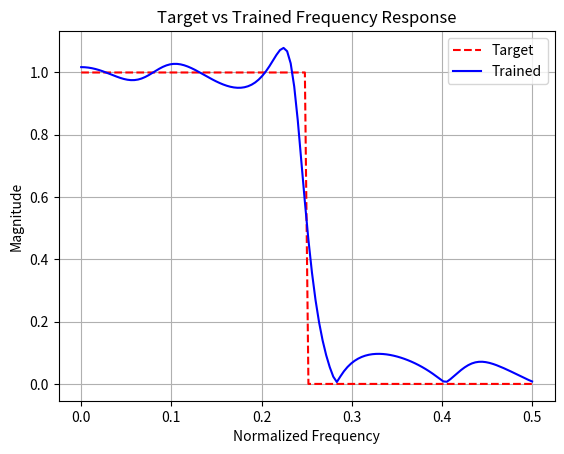

The script that saved this image:
'''
[redacted]

This program implements the the recursive filter design from Chapter 26 of 
[redacted]

W.I.P. - This is a work in progress.
'''

import numpy as np
import matplotlib.pyplot as plt
import time

# Implements the recursive filter design algorithm from Table 26-4
class Trainer:
  def __init__(self, fft_size=256, num_poles=8, delta=0.0001, mu=0.2, plot=True):
    self.fft_size = fft_size
    self.num_poles = num_poles
    self.delta = delta
    self.mu = mu
    self.plot = plot
    self.reals = np.zeros(fft_size)
    self.imags = np.zeros(fft_size)
    self.target_mags = np.zeros(fft_size // 2)  # "//" ensures integer division
    self.ff_coefs = np.zeros(num_poles)
    self.fb_coefs = np.zeros(num_poles)
    self.ff_slopes = np.zeros(num_poles)
    self.fb_slopes = np.zeros(num_poles)
  
  def initCoefs(self):
    '''
    Init coefs to identity function.
    '''
    for i in range(self.num_poles):
      self.ff_coefs[i] = 0
      self.fb_coefs[i] = 0
    self.ff_coefs[0] = 1

  def load_target_mags(self, target_mags=None):
    '''
    `GOSUB XXXX`. 
    Loads target magnitudes. If no target magnitudes are provided, 
    it draws a steep lowpass filter ala Figure 26-14a.
    '''
    if target_mags is not None:
      if len(target_mags) != self.fft_size // 2:
        raise ValueError(f"target_mags must be of length {self.fft_size // 2}")
      self.target_mags = target_mags
    else:
      cutoff = self.fft_size // 4  # Example cutoff frequency
      self.target_mags = np.zeros(self.fft_size // 2)
      self.target_mags[:cutoff] = 1  # Passband
      self.target_mags[cutoff:] = 0  # Stopband

  def calculate_fft(self, reals, imags, fft_size):
    '''
    `GOSUB 1000`.
    Converts data from time to frequency domain.
    '''
    fft_result = np.fft.fft(reals + 1j * imags, fft_size)
    reals[:] = np.real(fft_result)[:fft_size]
    imags[:] = np.imag(fft_result)[:fft_size]

  def calculate_error(self):
    '''
    GOSUB 3000
    '''

    # clear all bins
    for i in range(self.fft_size):
      self.reals[i] = 0 
      self.imags[i] = 0
    self.imags[12] = 1 # ?? set imags[12] to 1 for some reason

    # looks like fast convolve for bins 12-fft_size
    for i in range(12, self.fft_size):
      for j in range(self.num_poles):
        self.reals[i] += (self.ff_coefs[j] * self.imags[i - j]) + (self.fb_coefs[j] * self.reals[i - j])
    self.imags[12] = 0 # set imags[12] to 0 for some reason

    self.calculate_fft(self.reals, self.imags, self.fft_size) # GOSUB 1000

    # error calculation section
    error = 0
    for i in range(self.fft_size // 2):  # Use integer division
      mag = np.sqrt(self.reals[i] ** 2 + self.imags[i] ** 2)
      error += (mag - self.target_mags[i]) ** 2
    error = np.sqrt(error / ((self.fft_size // 2) + 1))

    return error

  def forward_pass(self, prev_error):
    '''
    GOSUB 2000.
    Implements the training algorithm from Table 26-5.
    Returns error after forward pass.
    '''
    for i in range(self.num_poles):
      self.ff_coefs[i] += self.delta
      error = self.calculate_error()
      self.ff_slopes[i] = (error - prev_error) / self.delta
      self.ff_coefs[i] -= self.delta
      if i > 0:
        self.fb_coefs[i] += self.delta
        error = self.calculate_error()
        self.fb_slopes[i] = (error - prev_error) / self.delta
        self.fb_coefs[i] -= self.delta

    for i in range(self.num_poles):
      self.ff_coefs[i] -= self.mu * self.ff_slopes[i]
      self.fb_coefs[i] -= self.mu * self.fb_slopes[i]
    
    return self.calculate_error()

  def epochs(self):
    '''
    Recursive training based on when the error stops improving.
    Trains until error doesn't improve for 100 epochs. 
    See https://www.dafx.de/paper-archive/2020/proceedings/papers/DAFx2020_paper_52.pdf
    '''
    epoch = 0
    stasis_count = 0
    curr_error = self.calculate_error()  # Init curr_error

    start_time = time.time()  # Start timing

    while(stasis_count < 3):  # While the new error is less than the current error
      epoch += 1  # Increment epoch
      new_error = self.forward_pass(curr_error)  # Call train and get the new error
      if new_error > curr_error: # If the error increased, reduce the step size
        self.mu /= 2
      if abs(new_error - curr_error) < self.delta:  # If the improvement is less than a small threshold
        stasis_count += 1  # Increment the stasis count
      else:
        stasis_count = 0  # Otherwise, reset the stasis count
      curr_error = new_error  # Update curr_error

    end_time = time.time()  # End timing
    time_taken = end_time - start_time  # Calculate time taken

    if self.plot:
      print(f'Final error: {curr_error}')  # Print the final error
      print(f'Epochs: {epoch}')  # Print the number of epochs
      print(f'Time taken: {time_taken:.2f} seconds')  # Print the time taken
    
  def plot_frequency_response(self, title='Frequency Response'):
    '''
    Generates a plot to visualize trained filter vs target response
    '''
    freqs = np.linspace(0, 0.5, len(self.target_mags))  # Normalized frequency (0 to 0.5)
    trained_mags = np.sqrt(self.reals[:self.fft_size // 2] ** 2 + self.imags[:self.fft_size // 2] ** 2)
    plt.plot(freqs, self.target_mags, 'r--', label='Target')  # Dashed line for target
    plt.plot(freqs, trained_mags, 'b-', label='Trained')  # Solid line for trained
    plt.title(f'{title} Frequency Response')
    plt.xlabel('Normalized Frequency')
    plt.ylabel('Magnitude')
    plt.legend()
    plt.grid(True)
    plt.show()

  def __call__(self, target_mags=None):
    '''
    Operator to train until convergence
    '''
    # Train the model
    self.initCoefs()
    if target_mags is not None:
      self.load_target_mags(target_mags)
    else:
      self.load_target_mags() 
    self.epochs() 

    # Create an impulse
    impulse = np.zeros(self.fft_size)
    impulse[0] = 1  

    # Filter the impulse using the trained coefficients (feedforward first via convolution)
    filtered_signal = np.convolve(impulse, self.ff_coefs, mode='full')[:self.fft_size]

    # Apply feedback coefficients (directly in a loop)
    for i in range(1, self.fft_size):
        for j in range(1, min(self.num_poles, i + 1)):
            filtered_signal[i] += self.fb_coefs[j] * filtered_signal[i - j]

    # Compute FFT of the filtered impulse response
    reals = np.zeros(self.fft_size)
    imags = np.zeros(self.fft_size)
    self.calculate_fft(filtered_signal, imags, self.fft_size)  # Apply FFT

    trained_mags = np.sqrt(self.reals[:self.fft_size // 2] ** 2 + self.imags[:self.fft_size // 2] ** 2)
    if self.plot:
      self.plot_frequency_response('Target vs Trained')

if __name__ == "__main__":
  def main():
    my_model = Trainer()
    my_model()

  main()